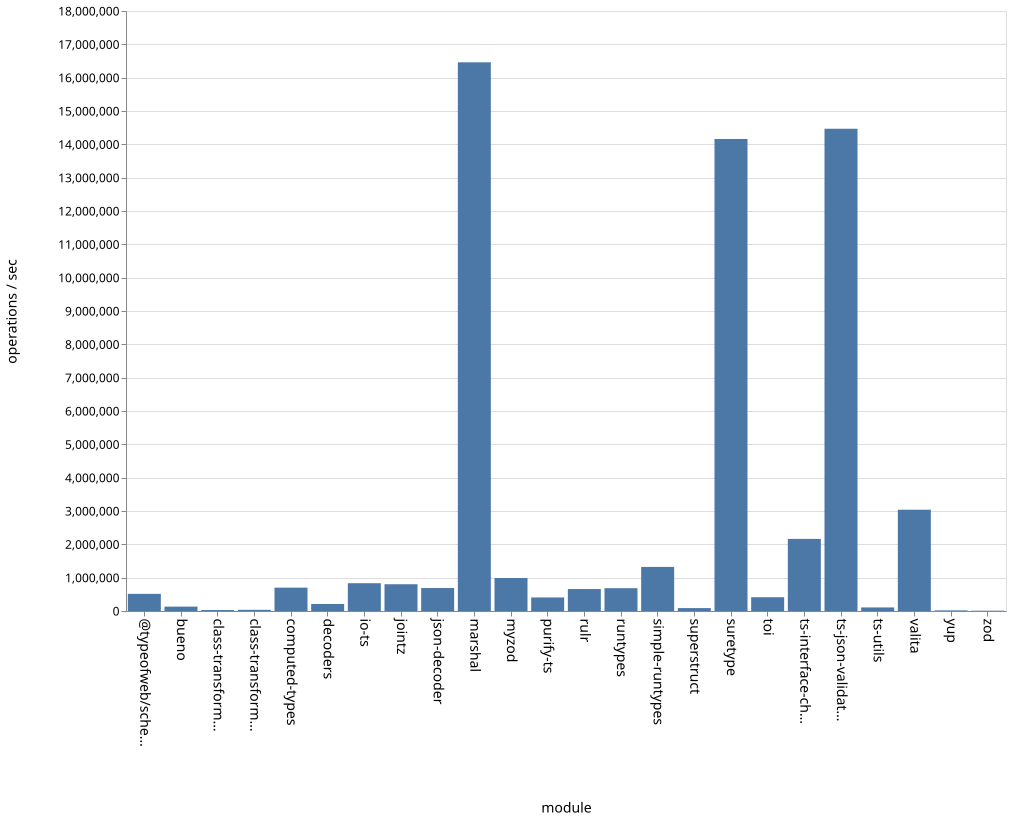

Data behind this chart, as committed beside it:
name, ops
bueno, 131235
class-transformer-validator-async, 29152
class-transformer-validator-sync, 34839
computed-types, 700344
decoders, 211239
io-ts, 833627
jointz, 803119
json-decoder, 688789
marshal, 16460701
myzod, 989566
purify-ts, 406314
rulr, 658991
runtypes, 684113
simple-runtypes, 1322395
superstruct, 87226
suretype, 14161171
toi, 413712
ts-interface-checker, 2163148
ts-json-validator, 14467555
ts-utils, 107169
@typeofweb/schema, 514229
valita, 3038333
yup, 18415
zod, 9521
